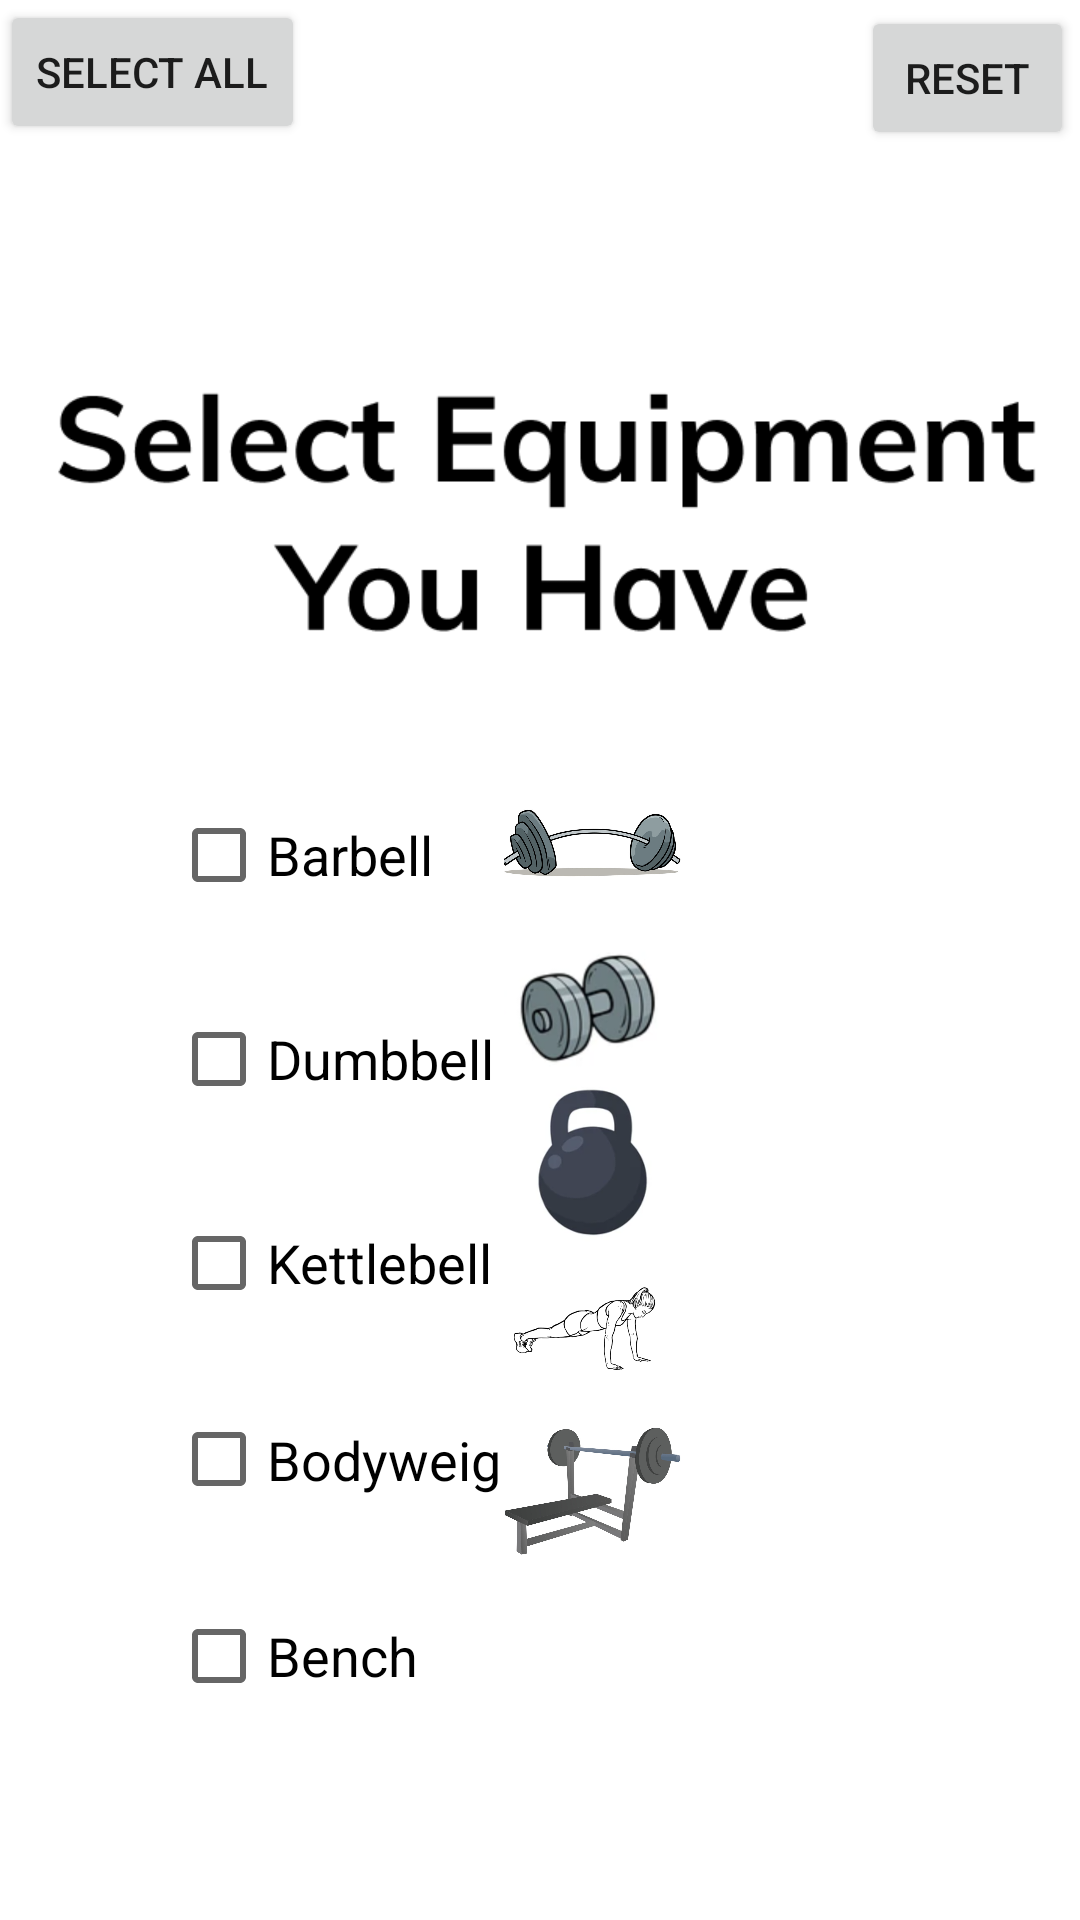

Here is an Android app screen rendered from its layout file. Give the layout XML and the strings, colors and styles it references.
<!-- AndroidManifest.xml: application theme Theme.SimpleInsta -->
<!-- res/layout/activity_prompt.xml -->
<?xml version="1.0" encoding="utf-8"?>
<RelativeLayout xmlns:android="http://schemas.android.com/apk/res/android"
    xmlns:app="http://schemas.android.com/apk/res-auto"
    xmlns:tools="http://schemas.android.com/tools"
    android:id="@+id/etItem2"
    android:layout_width="match_parent"
    android:layout_height="match_parent"
    tools:context=".ui.login.PromptActivity">

    <ImageView
        android:id="@+id/selectImg"
        android:layout_width="380dp"
        android:layout_height="197dp"
        android:layout_alignParentStart="true"
        android:layout_alignParentTop="true"
        android:layout_marginStart="10dp"
        android:layout_marginTop="70dp"
        android:visibility="visible"
        app:srcCompat="@drawable/select_equip"
        tools:srcCompat="@drawable/select_equip"
        tools:visibility="visible" />

    <CheckBox
        android:id="@+id/cb1"
        android:layout_width="120dp"
        android:layout_height="wrap_content"
        android:layout_column="2"
        android:layout_below="@+id/cb4"
        android:layout_alignStart="@+id/cb4"
        android:layout_alignEnd="@+id/cb4"
        android:layout_centerInParent="true"
        android:layout_marginStart="0dp"
        android:layout_marginTop="20dp"
        android:layout_marginEnd="8dp"
        android:text="Dumbbell"
        android:textSize="18dp" />

    <CheckBox
        android:id="@+id/cb2"
        android:layout_width="120dp"
        android:layout_height="wrap_content"
        android:layout_column="2"
        android:layout_below="@+id/cb3"
        android:layout_alignStart="@+id/cb3"
        android:layout_alignEnd="@+id/cb3"
        android:layout_centerHorizontal="true"
        android:layout_marginStart="0dp"
        android:layout_marginTop="20dp"
        android:layout_marginEnd="0dp"
        android:text="Bench"
        android:textSize="18dp" />

    <CheckBox
        android:id="@+id/cb3"
        android:layout_width="130dp"
        android:layout_height="43dp"
        android:layout_column="2"
        android:layout_below="@+id/cb5"
        android:layout_alignStart="@+id/cb5"
        android:layout_alignEnd="@+id/cb5"
        android:layout_centerVertical="true"
        android:layout_marginStart="0dp"
        android:layout_marginTop="20dp"
        android:layout_marginEnd="-17dp"
        android:text="Bodyweight"
        android:textSize="18dp" />

    <CheckBox
        android:id="@+id/cb4"
        android:layout_width="120dp"
        android:layout_height="wrap_content"
        android:layout_column="2"
        android:layout_alignParentStart="true"
        android:layout_alignParentTop="true"
        android:layout_centerHorizontal="true"
        android:layout_marginStart="57dp"
        android:layout_marginTop="261dp"
        android:text="Barbell"
        android:textSize="18dp" />

    <CheckBox
        android:id="@+id/cb5"
        android:layout_width="119dp"
        android:layout_height="wrap_content"
        android:layout_column="2"
        android:layout_below="@+id/cb1"
        android:layout_alignStart="@+id/cb1"
        android:layout_alignEnd="@+id/cb1"
        android:layout_marginStart="0dp"
        android:layout_marginTop="20dp"
        android:layout_marginEnd="0dp"
        android:text="Kettlebell"
        android:textSize="18dp" />

    <Button
        android:id="@+id/btnAdd"
        android:layout_width="wrap_content"
        android:layout_height="44dp"
        android:layout_below="@+id/cb2"
        android:layout_alignStart="@+id/cb2"
        android:layout_alignParentEnd="true"
        android:layout_alignParentBottom="true"
        android:layout_marginStart="0dp"
        android:layout_marginTop="26dp"
        android:layout_marginEnd="252dp"
        android:layout_marginBottom="148dp"
        android:text="submit" />

    <Button
        android:id="@+id/selectAll"
        android:layout_width="wrap_content"
        android:layout_height="wrap_content"
        android:layout_alignParentStart="true"
        android:layout_alignParentTop="true"
        android:text="@android:string/selectAll" />

    <Button
        android:id="@+id/deselectAll"
        android:layout_width="wrap_content"
        android:layout_height="wrap_content"
        android:layout_alignParentStart="true"
        android:layout_alignParentTop="true"
        android:layout_alignParentEnd="true"
        android:layout_marginStart="287dp"
        android:layout_marginTop="2dp"
        android:layout_marginEnd="2dp"
        android:text="Reset" />

    <ImageView
        android:id="@+id/imgBarbell"
        android:layout_width="59dp"
        android:layout_height="54dp"
        android:layout_alignParentTop="true"
        android:layout_alignParentEnd="true"
        android:layout_marginTop="254dp"
        android:layout_marginEnd="133dp"
        app:srcCompat="@drawable/barbell"
        tools:srcCompat="@drawable/barbell" />

    <ImageView
        android:id="@+id/imgDumbbell"
        android:layout_width="59dp"
        android:layout_height="54dp"
        android:layout_alignParentTop="true"
        android:layout_alignParentEnd="true"
        android:layout_marginTop="309dp"
        android:layout_marginEnd="133dp"
        app:srcCompat="@drawable/dumbell"
        tools:srcCompat="@drawable/dumbell" />

    <ImageView
        android:id="@+id/imgKettlebell"
        android:layout_width="59dp"
        android:layout_height="54dp"
        android:layout_alignParentTop="true"
        android:layout_alignParentEnd="true"
        android:layout_marginTop="361dp"
        android:layout_marginEnd="133dp"
        app:srcCompat="@drawable/kettlebell"
        tools:srcCompat="@drawable/kettlebell" />

    <ImageView
        android:id="@+id/imgBodyweight"
        android:layout_width="59dp"
        android:layout_height="54dp"
        android:layout_alignParentTop="true"
        android:layout_alignParentEnd="true"
        android:layout_marginTop="416dp"
        android:layout_marginEnd="133dp"
        app:srcCompat="@drawable/bodyweight"
        tools:srcCompat="@drawable/bodyweight" />

    <ImageView
        android:id="@+id/imgBench"
        android:layout_width="59dp"
        android:layout_height="54dp"
        android:layout_alignParentTop="true"
        android:layout_alignParentEnd="true"
        android:layout_marginTop="470dp"
        android:layout_marginEnd="133dp"
        app:srcCompat="@drawable/bench"
        tools:srcCompat="@drawable/bench" />


</RelativeLayout>
<!-- resources referenced by this layout -->
<resources>
  <!-- drawable barbell: png bitmap (drawable, 663247 bytes) -->
  <!-- drawable bench: png bitmap (drawable, 493180 bytes) -->
  <!-- drawable bodyweight: png bitmap (drawable, 89525 bytes) -->
  <!-- drawable dumbell: png bitmap (drawable, 39280 bytes) -->
  <!-- drawable kettlebell: png bitmap (drawable, 57441 bytes) -->
  <!-- drawable select_equip: png bitmap (drawable, 18720 bytes) -->
  <style name="Theme.SimpleInsta" parent="Theme.MaterialComponents.Light.DarkActionBar">
  
  
  
  
  
  
  
  
  
      </style>
</resources>
